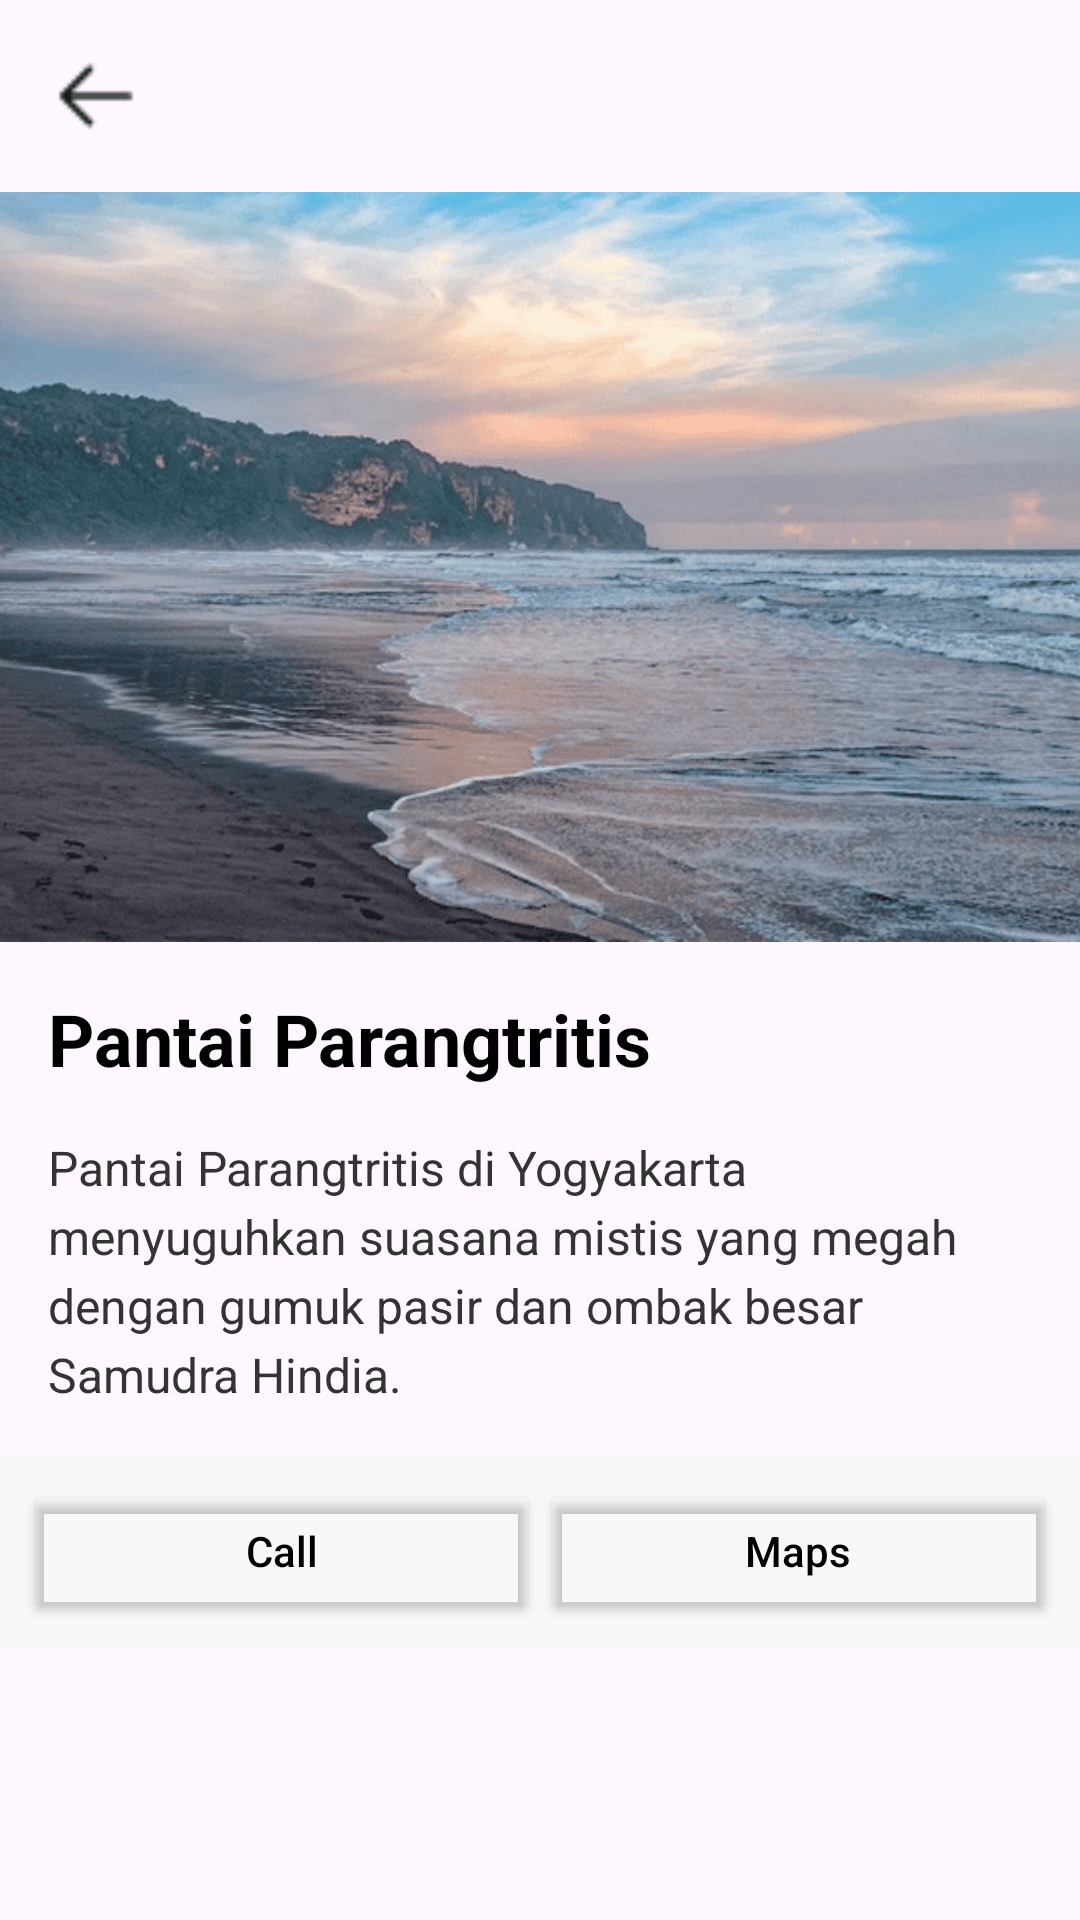

The Android layout XML behind this screen, and the referenced resources:
<!-- AndroidManifest.xml: application theme Theme.ProjectPretest -->
<!-- res/layout/activity_detail_page2.xml -->
<?xml version="1.0" encoding="utf-8"?>
<LinearLayout xmlns:android="http://schemas.android.com/apk/res/android"
    xmlns:app="http://schemas.android.com/apk/res-auto"
    xmlns:tools="http://schemas.android.com/tools"
    android:id="@+id/main"
    android:layout_width="match_parent"
    android:layout_height="match_parent"
    android:orientation="vertical"
    tools:context=".DetailPage2">

    <ImageView
        android:id="@+id/btnBack"
        android:layout_width="32dp"
        android:layout_height="32dp"
        android:layout_margin="16dp"
        app:srcCompat="@drawable/kembali" />

    <LinearLayout
        android:layout_width="match_parent"
        android:layout_height="wrap_content"
        android:orientation="vertical">

        <ImageView
            android:id="@+id/imgDetail"
            android:layout_width="match_parent"
            android:layout_height="250dp"
            android:scaleType="centerCrop"
            app:srcCompat="@drawable/pantai_parangtritis" />

        <LinearLayout
            android:layout_width="match_parent"
            android:layout_height="wrap_content"
            android:orientation="vertical"
            android:padding="16dp">

            <TextView
                android:id="@+id/tvTitleDetail"
                android:layout_width="wrap_content"
                android:layout_height="wrap_content"
                android:text="Pantai Parangtritis"
                android:textColor="#000000"
                android:textSize="24sp"
                android:textStyle="bold" />

            <TextView
                android:id="@+id/tvDescDetail"
                android:layout_width="match_parent"
                android:layout_height="wrap_content"
                android:layout_marginTop="16dp"
                android:textColor="#333333"
                android:lineSpacingExtra="4dp"
                android:textSize="16sp"
                android:text="Pantai Parangtritis di Yogyakarta menyuguhkan suasana mistis yang megah dengan gumuk pasir dan ombak besar Samudra Hindia." />
        </LinearLayout>
    </LinearLayout>

    <LinearLayout
        android:layout_width="match_parent"
        android:layout_height="wrap_content"
        android:orientation="horizontal"
        android:padding="8dp"
        android:background="#F8F8F8"
        android:weightSum="2">

        <Button
            android:id="@+id/btnCall"
            android:layout_width="0dp"
            android:layout_height="wrap_content"
            android:layout_weight="1"
            android:text="Call"
            android:textAllCaps="false"
            android:textColor="@color/black"
            android:backgroundTint="@android:color/transparent" />

        <Button
            android:id="@+id/btnMaps"
            android:layout_width="0dp"
            android:layout_height="wrap_content"
            android:layout_weight="1"
            app:srcCompat="@drawable/maps"
            android:text="Maps"
            android:textAllCaps="false"
            android:textColor="@color/black"
            android:backgroundTint="@android:color/transparent" />

    </LinearLayout>

</LinearLayout>
<!-- resources referenced by this layout -->
<resources>
  <!-- drawable kembali: png bitmap (drawable, 272 bytes) -->
  <!-- drawable maps: png bitmap (drawable, 1278 bytes) -->
  <!-- drawable pantai_parangtritis: png bitmap (drawable, 101700 bytes) -->
  <style name="Theme.ProjectPretest" parent="Base.Theme.ProjectPretest" />
  <style name="Base.Theme.ProjectPretest" parent="Theme.Material3.DayNight.NoActionBar">
          
          
      </style>
  <!-- not gathered from this repository: default colours our renderer supplied (Android Studio template values) -->
  <color name="black">#FF000000</color>
</resources>
